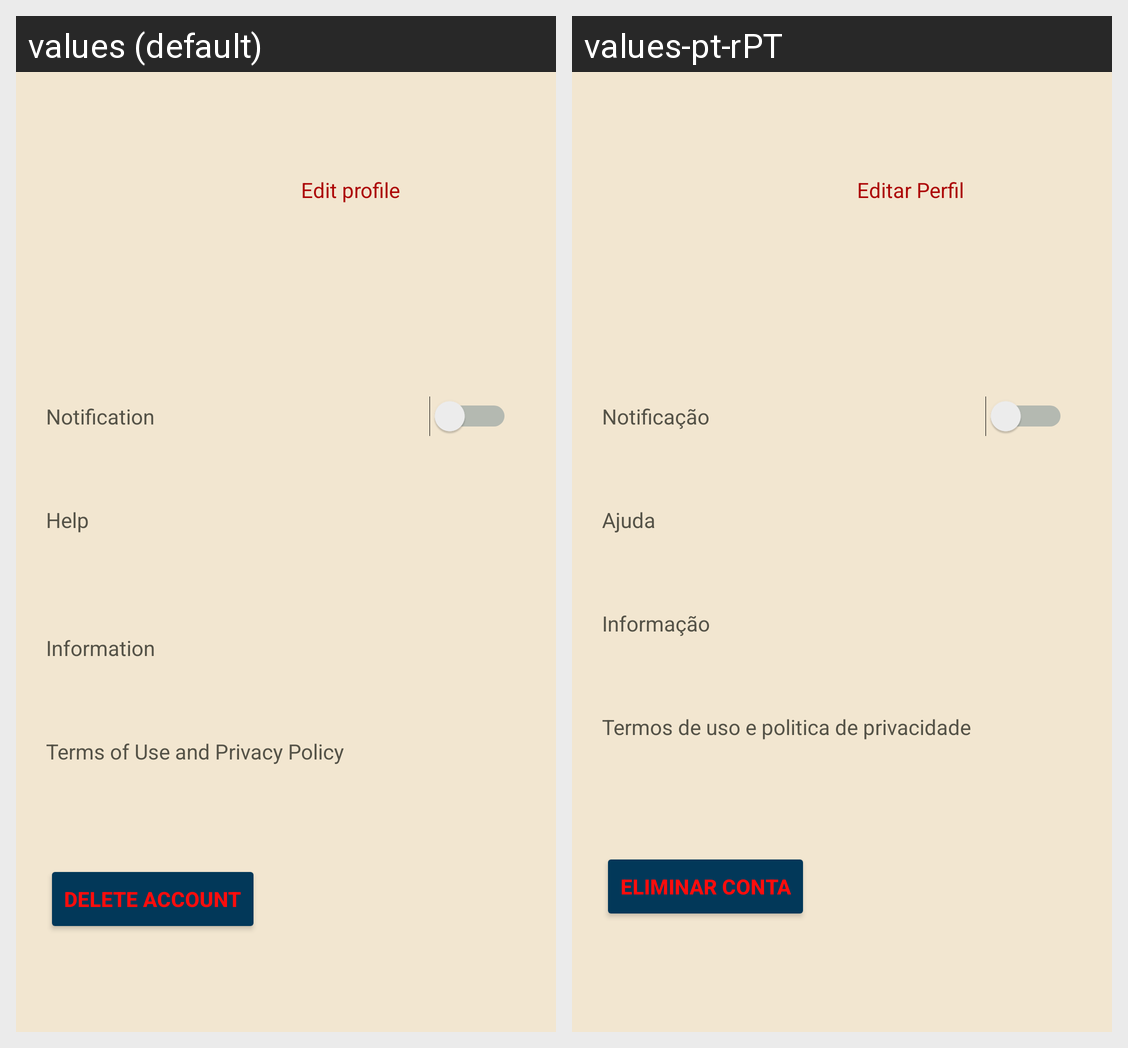

Translations of the strings shown on this Android screen, per locale in the grid:
Android screen res/layout/fragment_settings.xml rendered under 2 locales, left to right: values (default), values-pt-rPT. Device: Nexus 5 (rendered at 1080×1920; each locale shown at half size, 540×960, under a caption strip naming it); theme Base.Theme.MuseumExplore.
Strings drawn on this screen, with the default value and each locale's value (text and hints the layout hard-codes, and strings that could not be matched under every locale, appear in the picture but are not listed):

edit_profile
  values: Edit profile
  values-pt-rPT: Editar Perfil

notification
  values: Notification
  values-pt-rPT: Notificação

help
  values: Help
      
  values-pt-rPT: Ajuda

information
  values: Information
  values-pt-rPT: Informação

terms_of_use_and_privacy_policy
  values: Terms of Use and Privacy Policy
  values-pt-rPT: Termos de uso e politica de privacidade

delete_account
  values: Delete Account
  values-pt-rPT: Eliminar conta
